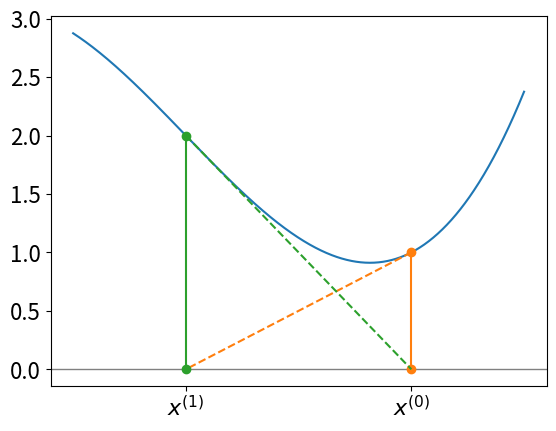

This chart was generated by the following Python code:
import numpy as np
from matplotlib import pyplot as plt


def f2(t):
    return np.log(t + 1) * np.exp(-(t ** 2))


def df2(t):
    return np.exp(-(t ** 2)) / (t + 1) - 2 * t * np.log(t + 1) * np.exp(-(t ** 2))


def f3(t):
    return t ** 3 - 2 * t + 2


def df3(t):
    return 3 * t ** 2 - 2


def newton_construction(f, df, iter, filename, trange):
    plt.clf()
    _, ax = plt.subplots()
    ax.axhline(0, color="gray", linewidth=1)

    # plot curve
    t = np.linspace(trange[0], trange[1], 1000)
    ax.plot(t, f(t))

    ylim = [0, 0]

    t0 = 1.0
    ticks = []
    ticklabels = []

    for i in range(iter):
        p0 = ax.plot([t0, t0], [ylim[0], f(t0)], "o-")
        ticks.append(t0)
        ticklabels.append(r"$x^{(" + str(i) + ")}$")

        t1 = t0 - f(t0) / df(t0)
        ax.plot([t0, t1], [f(t0), 0], "--", color=p0[0].get_color())
        t0 = t1

    plt.xticks(ticks, ticklabels)
    plt.savefig(filename)


if __name__ == "__main__":
    plt.rcParams["font.size"] = "16"

    newton_construction(f2, df2, 5, "newton-2.svg", [0, 3])
    newton_construction(f3, df3, 2, "newton-3.svg", [-0.5, 1.5])
